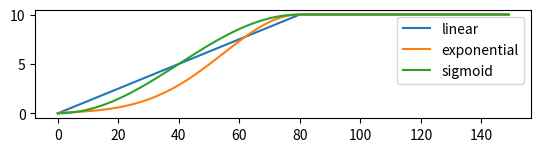

This figure's Python source:
import numpy as np

def linear_rampup(current_epoch, ramp_length):
    if current_epoch >= ramp_length:
        return 1.0
    else:
        return current_epoch / ramp_length

def cosine_rampup(current_epoch, ramp_length):
    """Cosine rampdown from https://arxiv.org/abs/1608.03983"""
    assert 0 <= current_epoch <= ramp_length
    return - float(.5 * (np.cos(np.pi * current_epoch / ramp_length) - 1))

def sigmoid_rampup(current, rampup_length):
    """
    https://arxiv.org/pdf/1803.05984.pdf
    Exponential rampup from https://arxiv.org/abs/1610.02242
    """
    if rampup_length == 0:
        return 1.0
    else:
        current = np.clip(current, 0.0, rampup_length)
        phase = 1.0 - current / rampup_length
        return float(np.exp(-5.0 * phase * phase))


class Warmup:
    def __init__(self, max, nb_epoch, method):
        self.max = max
        self.nb_epoch = nb_epoch
        self.method = method
        self.current_epoch = 0
        self.value = 0

    def reset(self):
        self.current_epoch = 0
        self.value = 0

    def next(self):
        if self.current_epoch < self.nb_epoch:
            self.current_epoch += 1
            ramp = self.method(self.current_epoch, self.nb_epoch)
            self.value = self.max * ramp

        return self.value

    def __call__(self):
        return self.value

if __name__ == '__main__':
    linear_warmup = Warmup(10, 80, linear_rampup)
    exp_warmup = Warmup(10, 80, sigmoid_rampup)
    cosine_warmup = Warmup(10, 80, cosine_rampup)


    linear_values = []
    exp_values = []
    cosine_values = []

    for _ in range(150):
        linear_values.append(linear_warmup.value)
        exp_values.append(exp_warmup.value)
        cosine_values.append(cosine_warmup.value)

        linear_warmup.next()
        exp_warmup.next()
        cosine_warmup.next()

    import matplotlib.pyplot as plt

    plt.figure(0)
    plt.subplot(3, 1, 1)
    plt.plot(linear_values, label="linear")
    plt.plot(exp_values, label="exponential")
    plt.plot(cosine_values, label="sigmoid")
    plt.legend()
    plt.show()
